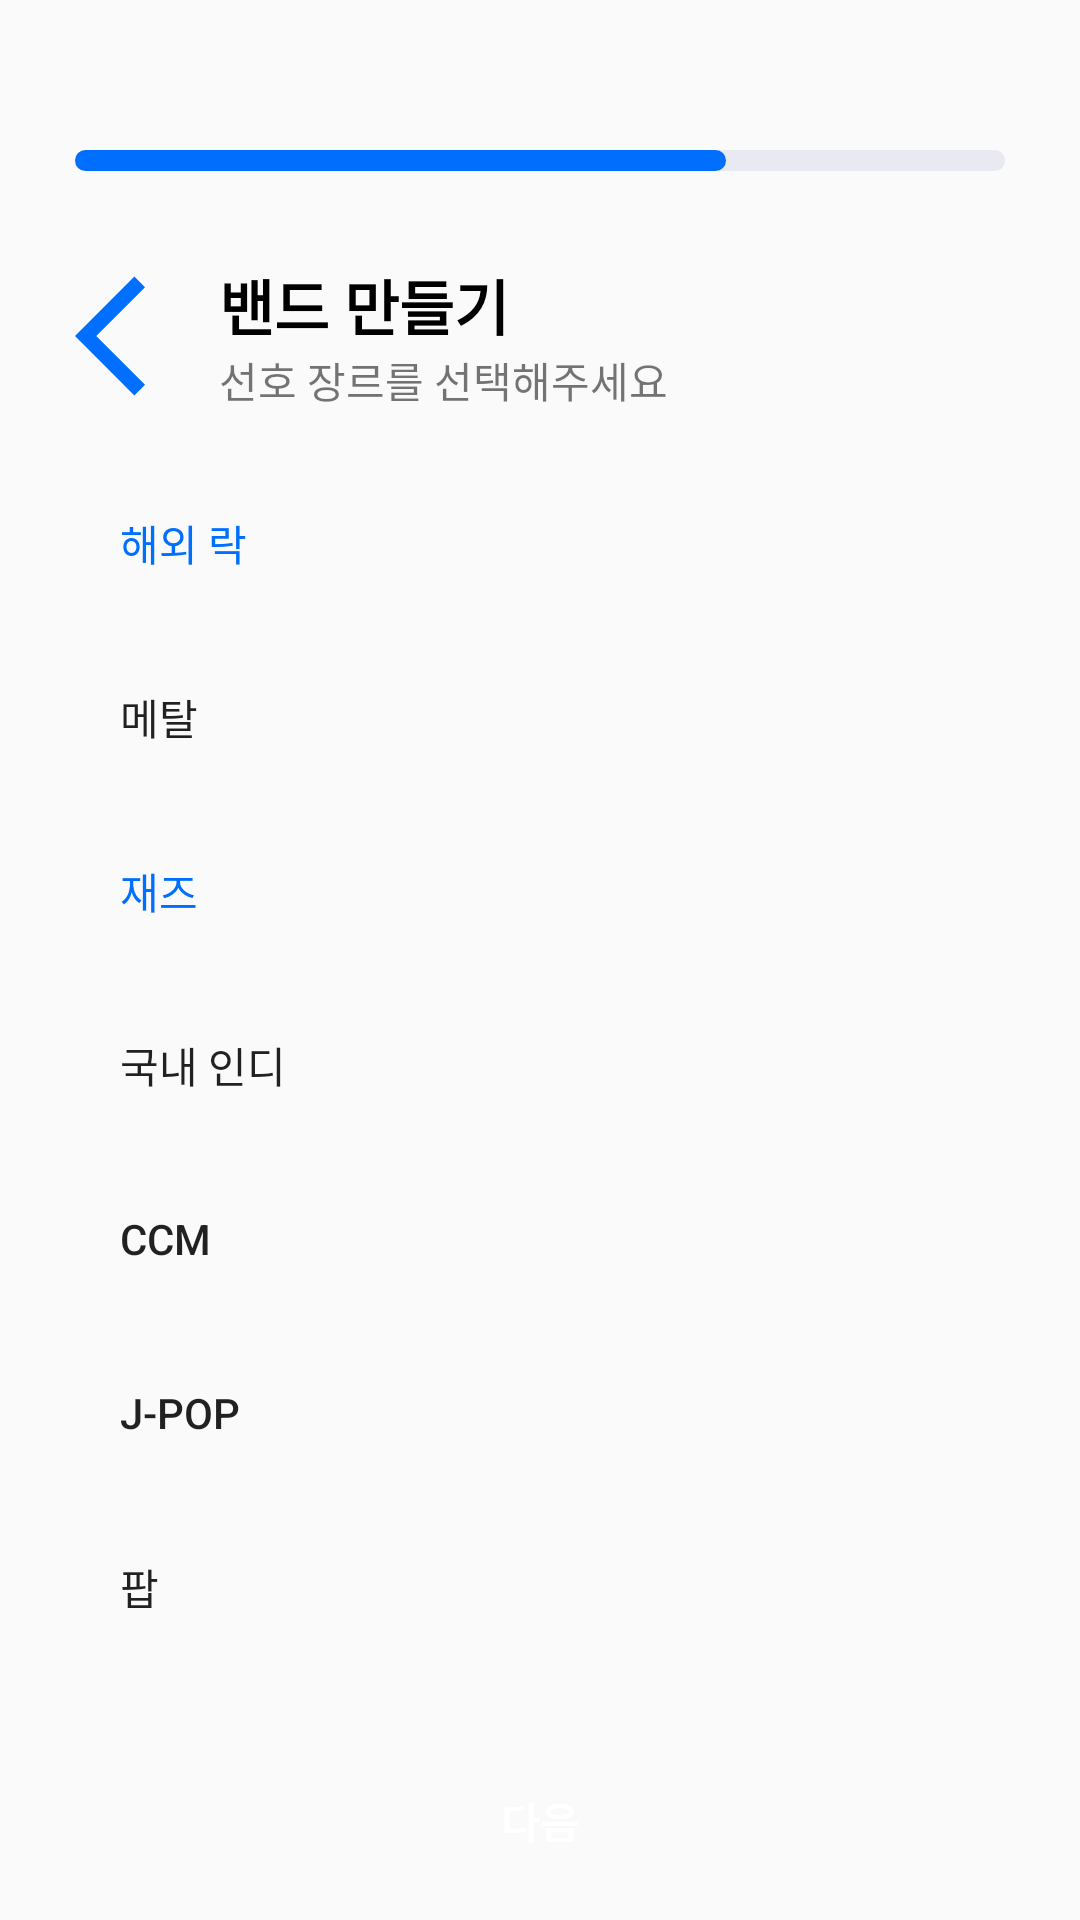

Layout XML and referenced resources for this Android screen:
<!-- AndroidManifest.xml: application theme Theme.BandIn -->
<!-- res/layout/fragment_band_create_step3.xml -->
<?xml version="1.0" encoding="utf-8"?>
<LinearLayout xmlns:android="http://schemas.android.com/apk/res/android"
    xmlns:app="http://schemas.android.com/apk/res-auto"
    xmlns:tools="http://schemas.android.com/tools"
    android:id="@+id/main"
    android:layout_width="match_parent"
    android:layout_height="match_parent"
    android:backgroundTint="@color/lightestBlue2"
    tools:context=".ui.SignUp.SignUpStep6Fragment">

    <LinearLayout
        android:layout_width="match_parent"
        android:layout_height="match_parent"
        android:orientation="vertical"
        android:paddingLeft="25dp"
        android:paddingRight="25dp">

        <ProgressBar
            android:id="@+id/progressBar2"
            style="?android:attr/progressBarStyleHorizontal"
            android:layout_width="match_parent"
            android:layout_height="7dp"
            android:layout_marginTop="50dp"
            android:max="100"
            android:progress="70"
            android:progressDrawable="@drawable/sign_up_progress_bar" />

        <LinearLayout
            android:layout_width="wrap_content"
            android:layout_height="wrap_content"
            android:layout_marginTop="30dp"
            android:gravity="center"
            android:orientation="horizontal">

            <Button
                android:id="@+id/btnBack"
                tools:ignore="SpeakableTextPresentCheck"
                android:layout_width="48dp"
                android:layout_height="48dp"
                android:layout_weight="1"
                android:background="@drawable/baseline_arrow_back_ios_24" />

            <LinearLayout
                android:layout_width="wrap_content"
                android:layout_height="wrap_content"
                android:orientation="vertical">

                <TextView
                    android:id="@+id/textView4"
                    android:layout_width="match_parent"
                    android:layout_height="wrap_content"
                    android:fontFamily="sans-serif-black"
                    android:text="밴드 만들기"
                    android:textColor="@color/black"
                    android:textSize="20sp" />

                <TextView
                    android:id="@+id/textView16"
                    android:layout_width="match_parent"
                    android:layout_height="wrap_content"
                    android:text="선호 장르를 선택해주세요" />
            </LinearLayout>
        </LinearLayout>

        <Button
            android:id="@+id/btnGenre1"
            style="?android:attr/borderlessButtonStyle"
            android:layout_width="match_parent"
            android:layout_height="wrap_content"
            android:layout_marginTop="20dp"
            android:background="@drawable/radius_button_black_stroke"
            android:backgroundTint="@color/lightestBlue2"
            android:gravity="center|left"
            android:paddingLeft="15dp"
            android:text="해외 락"
            android:textColor="@color/darkestBlue" />

        <Button
            android:id="@+id/btnGenre2"
            style="?android:attr/borderlessButtonStyle"
            android:layout_width="match_parent"
            android:layout_height="wrap_content"
            android:layout_marginTop="10dp"
            android:background="@drawable/radius_button_black_stroke"
            android:gravity="center|left"
            android:paddingLeft="15dp"
            android:text="메탈" />

        <Button
            android:id="@+id/btnGenre3"
            style="?android:attr/borderlessButtonStyle"
            android:layout_width="match_parent"
            android:layout_height="wrap_content"
            android:layout_marginTop="10dp"
            android:background="@drawable/radius_button_black_stroke"
            android:backgroundTint="@color/lightestBlue2"
            android:gravity="center|left"
            android:paddingLeft="15dp"
            android:text="재즈"
            android:textColor="@color/darkestBlue" />

        <Button
            android:id="@+id/btnGenre4"
            style="?android:attr/borderlessButtonStyle"
            android:layout_width="match_parent"
            android:layout_height="wrap_content"
            android:layout_marginTop="10dp"
            android:background="@drawable/radius_button_black_stroke"
            android:gravity="center|left"
            android:paddingLeft="15dp"
            android:text="국내 인디" />

        <Button
            android:id="@+id/btnGenre5"
            style="?android:attr/borderlessButtonStyle"
            android:layout_width="match_parent"
            android:layout_height="wrap_content"
            android:layout_gravity="left"
            android:layout_marginTop="10dp"
            android:background="@drawable/radius_button_black_stroke"
            android:gravity="center|left"
            android:paddingLeft="15dp"
            android:text="CCM" />

        <Button
            android:id="@+id/btnGenre6"
            style="?android:attr/borderlessButtonStyle"
            android:layout_width="match_parent"
            android:layout_height="wrap_content"
            android:layout_gravity="left"
            android:layout_marginTop="10dp"
            android:background="@drawable/radius_button_black_stroke"
            android:gravity="center|left"
            android:paddingLeft="15dp"
            android:text="J-POP" />

        <Button
            android:id="@+id/btnGenre7"
            style="?android:attr/borderlessButtonStyle"
            android:layout_width="match_parent"
            android:layout_height="wrap_content"
            android:layout_gravity="left"
            android:layout_marginTop="10dp"
            android:background="@drawable/radius_button_black_stroke"
            android:gravity="center|left"
            android:paddingLeft="15dp"
            android:text="팝" />

        <Button
            android:id="@+id/btnNext"
            android:layout_width="match_parent"
            android:layout_height="wrap_content"
            android:layout_marginTop="30dp"
            android:background="@drawable/radius_button_darkest_blue"
            android:fontFamily="sans-serif-black"
            android:text="다음"
            android:textColor="@color/white" />

    </LinearLayout>

</LinearLayout>
<!-- resources referenced by this layout -->
<resources>
  <color name="black">#FF000000</color>
  <color name="darkestBlue">#006FFD</color>
  <color name="lightestBlue2">#E3F1FD</color>
  <color name="white">#FFFFFFFF</color>
  <!-- drawable baseline_arrow_back_ios_24 (drawable) -->
  <vector xmlns:android="http://schemas.android.com/apk/res/android" android:autoMirrored="true" android:height="24dp"
      android:tint="@color/darkestBlue" android:viewportHeight="24" android:viewportWidth="24" android:width="24dp">
        
      <path android:fillColor="@android:color/white" android:pathData="M11.67,3.87L9.9,2.1 0,12l9.9,9.9 1.77,-1.77L3.54,12z"/>
      
  </vector>
  <!-- drawable sign_up_progress_bar (drawable) -->
  <?xml version="1.0" encoding="utf-8"?>
  <layer-list xmlns:android="http://schemas.android.com/apk/res/android">
      <item android:id="@android:id/background">
          <shape>
              <corners android:radius="4dp"/>
              <solid android:color="@color/mediumLight"/>
          </shape>
      </item>
  
      <item android:id="@android:id/progress">
          <scale android:scaleWidth="100%">
              <shape>
                  <corners android:radius="4dp"/>
                  <solid android:color="@color/darkestBlue"/>
              </shape>
          </scale>
      </item>
  </layer-list>
  <style name="Theme.BandIn" parent="Base.Theme.BandIn" />
  <color name="mediumLight">#E8E9F1</color>
  <style name="Base.Theme.BandIn" parent="Theme.AppCompat.DayNight.NoActionBar">
          
          
          <item name="colorPrimary">@color/darkestBlue</item>
      </style>
</resources>
